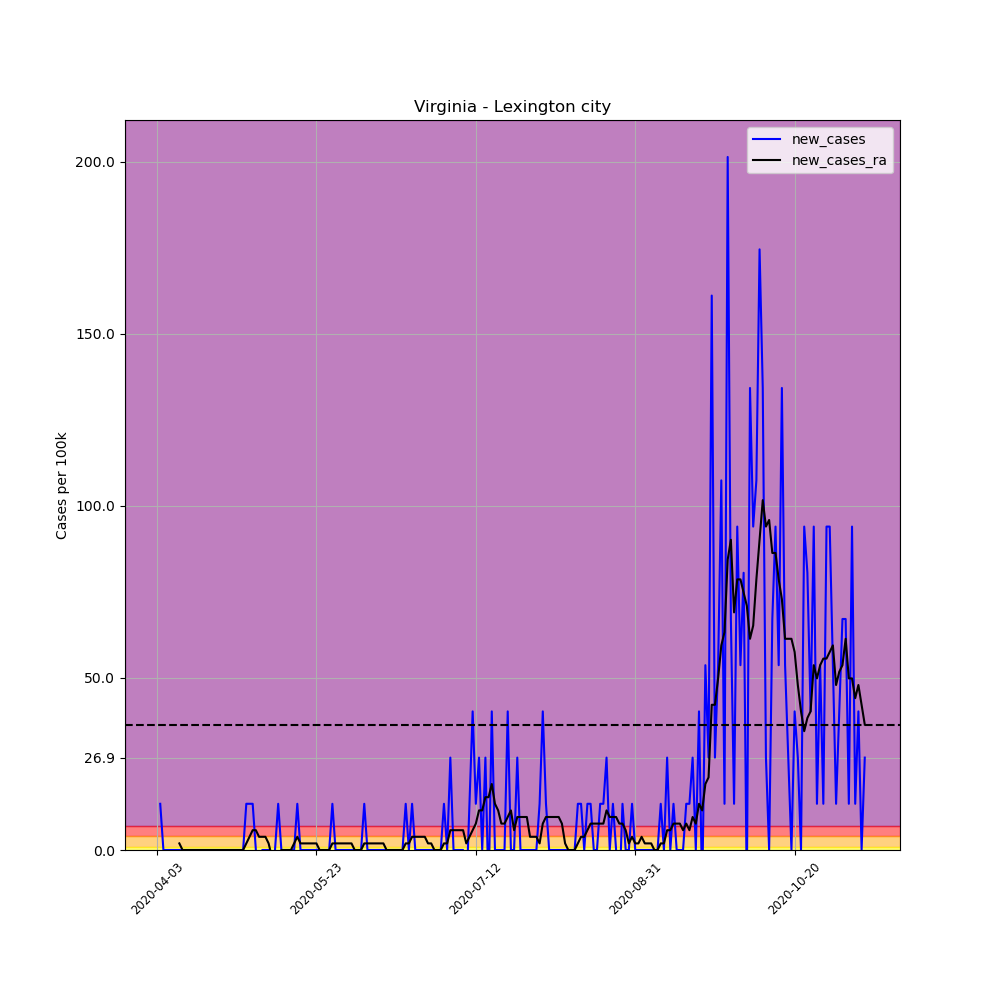

The file beside this chart, header and first rows:
, date, county, state, fips, cases, deaths, COUNTY, STNAME, CTYNAME, POPESTIMATE2019, per_100k, per_100k_ra, new_cases, new_cases_ra
543742, 2020-04-03, Lexington city, Virginia, 51678, 2, 0, 678, Virginia, Lexington city, 7446, 26.86, , , 
543743, 2020-04-04, Lexington city, Virginia, 51678, 3, 0, 678, Virginia, Lexington city, 7446, 40.29, , 13.43, 
543744, 2020-04-05, Lexington city, Virginia, 51678, 3, 0, 678, Virginia, Lexington city, 7446, 40.29, , 0.0, 
543745, 2020-04-06, Lexington city, Virginia, 51678, 3, 0, 678, Virginia, Lexington city, 7446, 40.29, , 0.0, 
543746, 2020-04-07, Lexington city, Virginia, 51678, 3, 0, 678, Virginia, Lexington city, 7446, 40.29, , 0.0, 
543747, 2020-04-08, Lexington city, Virginia, 51678, 3, 0, 678, Virginia, Lexington city, 7446, 40.29, , 0.0, 
543748, 2020-04-09, Lexington city, Virginia, 51678, 3, 0, 678, Virginia, Lexington city, 7446, 40.29, 38.37, 0.0, 
543749, 2020-04-10, Lexington city, Virginia, 51678, 3, 0, 678, Virginia, Lexington city, 7446, 40.29, 40.29, 0.0, 1.919
543750, 2020-04-11, Lexington city, Virginia, 51678, 3, 0, 678, Virginia, Lexington city, 7446, 40.29, 40.29, 0.0, 0.0
543751, 2020-04-12, Lexington city, Virginia, 51678, 3, 0, 678, Virginia, Lexington city, 7446, 40.29, 40.29, 0.0, 0.0
543752, 2020-04-13, Lexington city, Virginia, 51678, 3, 0, 678, Virginia, Lexington city, 7446, 40.29, 40.29, 0.0, 0.0
543753, 2020-04-14, Lexington city, Virginia, 51678, 3, 0, 678, Virginia, Lexington city, 7446, 40.29, 40.29, 0.0, 0.0
543754, 2020-04-15, Lexington city, Virginia, 51678, 3, 0, 678, Virginia, Lexington city, 7446, 40.29, 40.29, 0.0, 0.0
543755, 2020-04-16, Lexington city, Virginia, 51678, 3, 0, 678, Virginia, Lexington city, 7446, 40.29, 40.29, 0.0, 0.0
543756, 2020-04-17, Lexington city, Virginia, 51678, 3, 0, 678, Virginia, Lexington city, 7446, 40.29, 40.29, 0.0, 0.0
543757, 2020-04-18, Lexington city, Virginia, 51678, 3, 0, 678, Virginia, Lexington city, 7446, 40.29, 40.29, 0.0, 0.0
543758, 2020-04-19, Lexington city, Virginia, 51678, 3, 0, 678, Virginia, Lexington city, 7446, 40.29, 40.29, 0.0, 0.0
543759, 2020-04-20, Lexington city, Virginia, 51678, 3, 0, 678, Virginia, Lexington city, 7446, 40.29, 40.29, 0.0, 0.0
543760, 2020-04-21, Lexington city, Virginia, 51678, 3, 0, 678, Virginia, Lexington city, 7446, 40.29, 40.29, 0.0, 0.0
543761, 2020-04-22, Lexington city, Virginia, 51678, 3, 0, 678, Virginia, Lexington city, 7446, 40.29, 40.29, 0.0, 0.0
543762, 2020-04-23, Lexington city, Virginia, 51678, 3, 0, 678, Virginia, Lexington city, 7446, 40.29, 40.29, 0.0, 0.0
543763, 2020-04-24, Lexington city, Virginia, 51678, 3, 0, 678, Virginia, Lexington city, 7446, 40.29, 40.29, 0.0, 0.0
543764, 2020-04-25, Lexington city, Virginia, 51678, 3, 0, 678, Virginia, Lexington city, 7446, 40.29, 40.29, 0.0, 0.0
543765, 2020-04-26, Lexington city, Virginia, 51678, 3, 0, 678, Virginia, Lexington city, 7446, 40.29, 40.29, 0.0, 0.0
543766, 2020-04-27, Lexington city, Virginia, 51678, 3, 0, 678, Virginia, Lexington city, 7446, 40.29, 40.29, 0.0, 0.0
543767, 2020-04-28, Lexington city, Virginia, 51678, 3, 0, 678, Virginia, Lexington city, 7446, 40.29, 40.29, 0.0, 0.0
543768, 2020-04-29, Lexington city, Virginia, 51678, 3, 0, 678, Virginia, Lexington city, 7446, 40.29, 40.29, 0.0, 0.0
543769, 2020-04-30, Lexington city, Virginia, 51678, 3, 0, 678, Virginia, Lexington city, 7446, 40.29, 40.29, 0.0, 0.0
543770, 2020-05-01, Lexington city, Virginia, 51678, 4, 0, 678, Virginia, Lexington city, 7446, 53.72, 42.21, 13.43, 1.919
543771, 2020-05-02, Lexington city, Virginia, 51678, 5, 0, 678, Virginia, Lexington city, 7446, 67.15, 46.05, 13.43, 3.837
543772, 2020-05-03, Lexington city, Virginia, 51678, 6, 0, 678, Virginia, Lexington city, 7446, 80.58, 51.8, 13.43, 5.756
543773, 2020-05-04, Lexington city, Virginia, 51678, 6, 0, 678, Virginia, Lexington city, 7446, 80.58, 57.56, 0.0, 5.756
543774, 2020-05-05, Lexington city, Virginia, 51678, 5, 0, 678, Virginia, Lexington city, 7446, 67.15, 61.39, -13.43, 3.837
543775, 2020-05-06, Lexington city, Virginia, 51678, 5, 0, 678, Virginia, Lexington city, 7446, 67.15, 65.23, 0.0, 3.837
543776, 2020-05-07, Lexington city, Virginia, 51678, 5, 0, 678, Virginia, Lexington city, 7446, 67.15, 69.07, 0.0, 3.837
543777, 2020-05-08, Lexington city, Virginia, 51678, 5, 0, 678, Virginia, Lexington city, 7446, 67.15, 70.99, 0.0, 1.919
543778, 2020-05-09, Lexington city, Virginia, 51678, 4, 0, 678, Virginia, Lexington city, 7446, 53.72, 69.07, -13.43, -1.919
543779, 2020-05-10, Lexington city, Virginia, 51678, 4, 0, 678, Virginia, Lexington city, 7446, 53.72, 65.23, 0.0, -3.837
543780, 2020-05-11, Lexington city, Virginia, 51678, 5, 0, 678, Virginia, Lexington city, 7446, 67.15, 63.31, 13.43, -1.919
543781, 2020-05-12, Lexington city, Virginia, 51678, 5, 0, 678, Virginia, Lexington city, 7446, 67.15, 63.31, 0.0, 0.0
543782, 2020-05-13, Lexington city, Virginia, 51678, 5, 0, 678, Virginia, Lexington city, 7446, 67.15, 63.31, 0.0, 0.0
543783, 2020-05-14, Lexington city, Virginia, 51678, 5, 0, 678, Virginia, Lexington city, 7446, 67.15, 63.31, 0.0, 0.0
543784, 2020-05-15, Lexington city, Virginia, 51678, 5, 0, 678, Virginia, Lexington city, 7446, 67.15, 63.31, 0.0, 0.0
543785, 2020-05-16, Lexington city, Virginia, 51678, 5, 0, 678, Virginia, Lexington city, 7446, 67.15, 65.23, 0.0, 1.919
543786, 2020-05-17, Lexington city, Virginia, 51678, 6, 0, 678, Virginia, Lexington city, 7446, 80.58, 69.07, 13.43, 3.837
543787, 2020-05-18, Lexington city, Virginia, 51678, 6, 0, 678, Virginia, Lexington city, 7446, 80.58, 70.99, 0.0, 1.919
543788, 2020-05-19, Lexington city, Virginia, 51678, 6, 0, 678, Virginia, Lexington city, 7446, 80.58, 72.91, 0.0, 1.919
543789, 2020-05-20, Lexington city, Virginia, 51678, 6, 0, 678, Virginia, Lexington city, 7446, 80.58, 74.82, 0.0, 1.919
543790, 2020-05-21, Lexington city, Virginia, 51678, 6, 0, 678, Virginia, Lexington city, 7446, 80.58, 76.74, 0.0, 1.919
543791, 2020-05-22, Lexington city, Virginia, 51678, 6, 0, 678, Virginia, Lexington city, 7446, 80.58, 78.66, 0.0, 1.919
543792, 2020-05-23, Lexington city, Virginia, 51678, 6, 0, 678, Virginia, Lexington city, 7446, 80.58, 80.58, 0.0, 1.919
543793, 2020-05-24, Lexington city, Virginia, 51678, 6, 0, 678, Virginia, Lexington city, 7446, 80.58, 80.58, 0.0, 0.0
543794, 2020-05-25, Lexington city, Virginia, 51678, 6, 0, 678, Virginia, Lexington city, 7446, 80.58, 80.58, 0.0, 0.0
543795, 2020-05-26, Lexington city, Virginia, 51678, 6, 0, 678, Virginia, Lexington city, 7446, 80.58, 80.58, 0.0, 0.0
543796, 2020-05-27, Lexington city, Virginia, 51678, 6, 0, 678, Virginia, Lexington city, 7446, 80.58, 80.58, 0.0, 0.0
543797, 2020-05-28, Lexington city, Virginia, 51678, 7, 0, 678, Virginia, Lexington city, 7446, 94.01, 82.5, 13.43, 1.919
543798, 2020-05-29, Lexington city, Virginia, 51678, 7, 0, 678, Virginia, Lexington city, 7446, 94.01, 84.42, 0.0, 1.919
543799, 2020-05-30, Lexington city, Virginia, 51678, 7, 0, 678, Virginia, Lexington city, 7446, 94.01, 86.34, 0.0, 1.919
543800, 2020-05-31, Lexington city, Virginia, 51678, 7, 0, 678, Virginia, Lexington city, 7446, 94.01, 88.25, 0.0, 1.919
543801, 2020-06-01, Lexington city, Virginia, 51678, 7, 0, 678, Virginia, Lexington city, 7446, 94.01, 90.17, 0.0, 1.919
... 163 more rows
